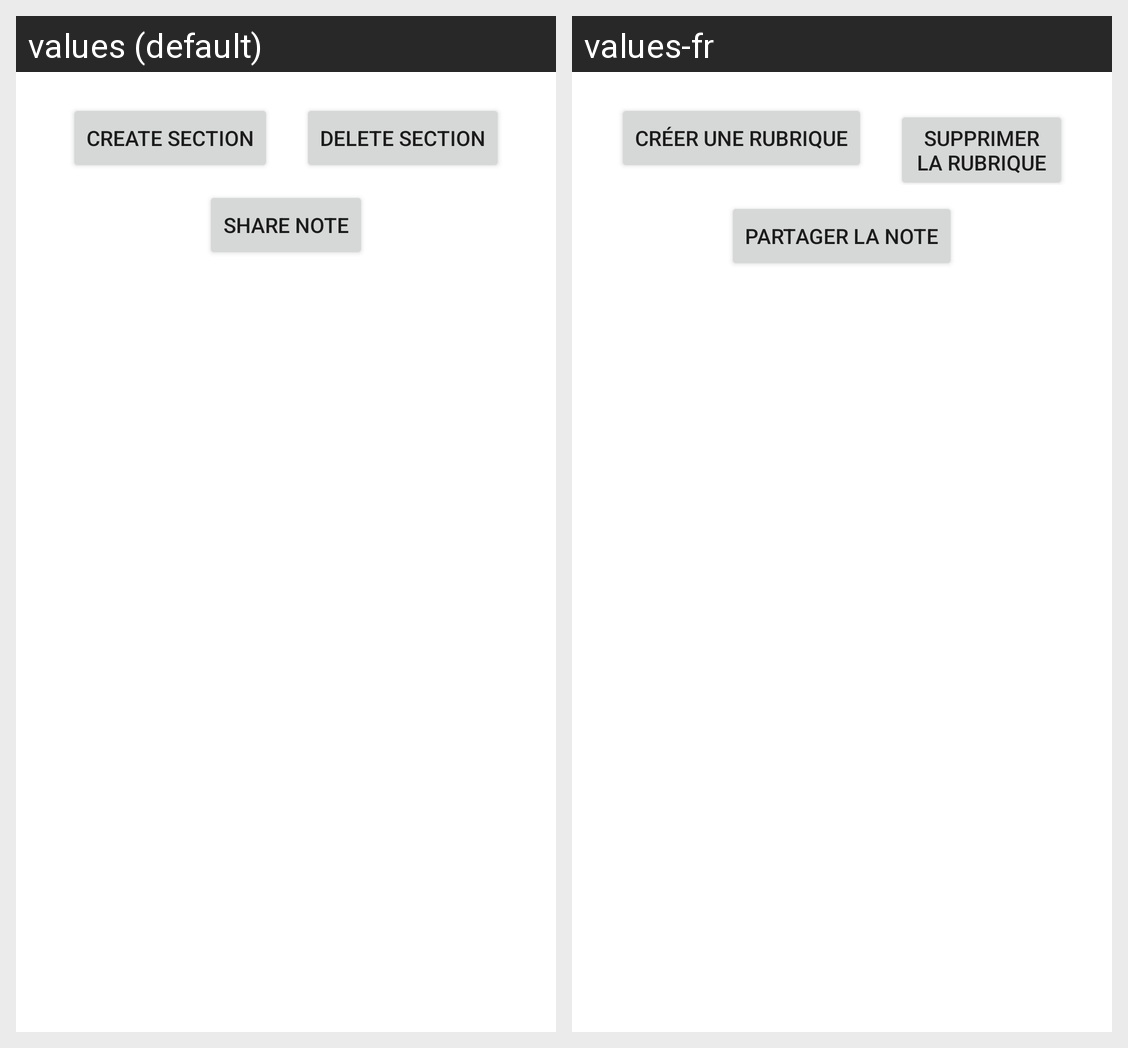

This grid shows one Android layout under two languages. Give, for every string resource on the screen, its name, the default text and each shown locale's text.
Android screen res/layout/fragment_single_note.xml rendered under 2 locales, left to right: values (default), values-fr. Device: Nexus 5 (rendered at 1080×1920; each locale shown at half size, 540×960, under a caption strip naming it); theme Theme.CalendarNotes.
Strings drawn on this screen, with the default value and each locale's value (text and hints the layout hard-codes, and strings that could not be matched under every locale, appear in the picture but are not listed):

new_section
  values: Create Section
  values-fr: Créer Une Rubrique

delete_section
  values: Delete Section
  values-fr: Supprimer La Rubrique

share_note
  values: Share Note
  values-fr: Partager La Note
